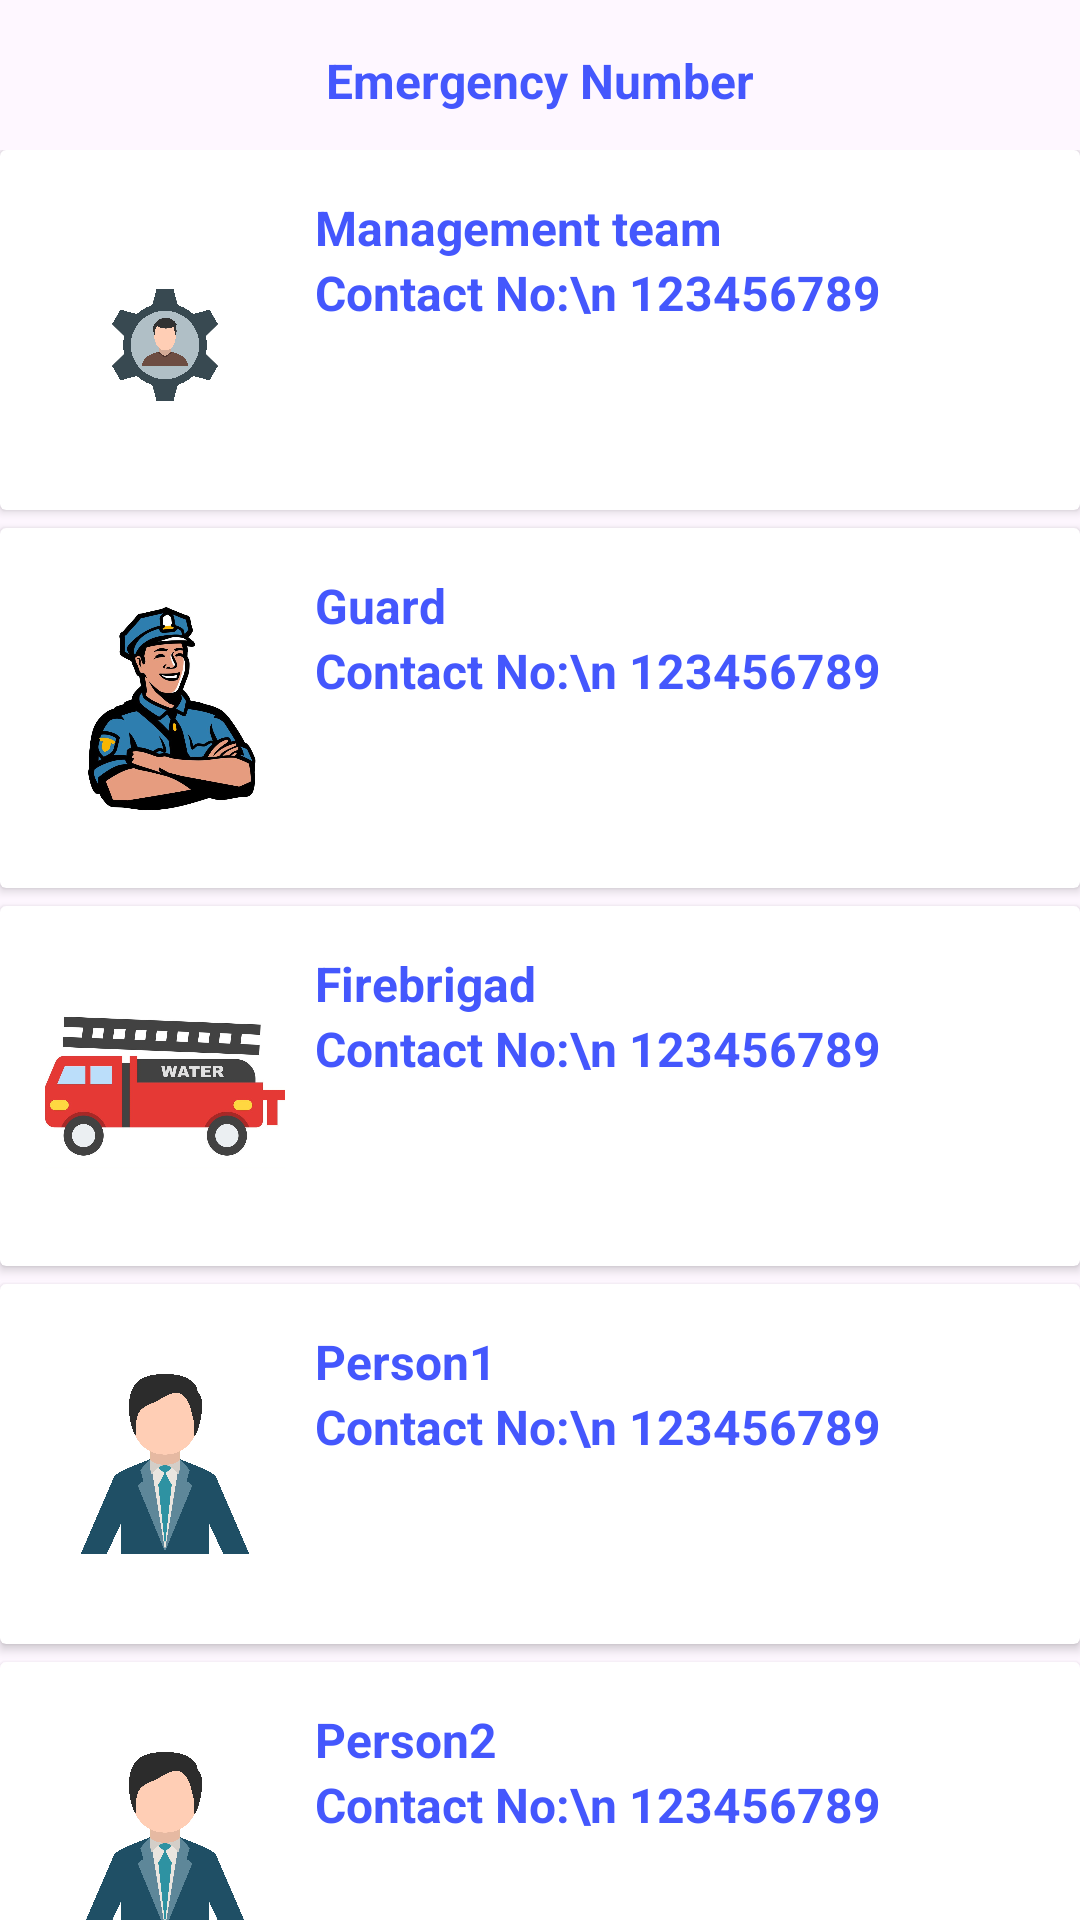

The Android layout XML behind this screen, and the referenced resources:
<!-- AndroidManifest.xml: application theme Theme.MySafety -->
<!-- res/layout/activity_number.xml -->
<?xml version="1.0" encoding="utf-8"?>
<androidx.constraintlayout.widget.ConstraintLayout xmlns:android="http://schemas.android.com/apk/res/android"
    xmlns:app="http://schemas.android.com/apk/res-auto"
    xmlns:tools="http://schemas.android.com/tools"
    android:layout_width="match_parent"
    android:layout_height="match_parent">

    <TextView
        android:id="@+id/textView"
        android:layout_width="wrap_content"
        android:layout_height="wrap_content"
        android:layout_marginTop="16dp"
        android:text="@string/emergency_number"
        android:textColor="@color/lavender"
        android:textSize="16sp"
        android:textStyle="bold"
        app:layout_constraintEnd_toEndOf="parent"
        app:layout_constraintStart_toStartOf="parent"
        app:layout_constraintTop_toTopOf="parent" />

    <androidx.constraintlayout.widget.ConstraintLayout
        android:layout_width="match_parent"
        android:layout_height="match_parent"
        android:layout_marginTop="50dp"
        app:layout_constraintBottom_toBottomOf="parent"
        app:layout_constraintEnd_toEndOf="parent"
        app:layout_constraintStart_toStartOf="parent"
        app:layout_constraintTop_toTopOf="parent">

        <LinearLayout
            android:layout_width="match_parent"
            android:layout_height="match_parent"
            android:orientation="vertical"
            app:layout_constraintBottom_toBottomOf="parent"
            app:layout_constraintEnd_toEndOf="parent"
            app:layout_constraintStart_toStartOf="parent"
            app:layout_constraintTop_toTopOf="parent">

            <androidx.cardview.widget.CardView
                android:layout_width="match_parent"
                android:layout_height="120dp">

                <RelativeLayout
                    android:layout_width="match_parent"
                    android:layout_height="wrap_content"
                    android:padding="15dp">

                    <TextView
                        android:id="@+id/country1"
                        android:layout_width="match_parent"
                        android:layout_height="wrap_content"
                        android:layout_marginStart="10dp"
                        android:layout_toEndOf="@id/imageView1"
                        android:text="Management team"
                        android:textColor="@color/lavender"
                        android:textSize="16sp"
                        android:textStyle="bold" />



                    <TextView
                        android:id="@+id/Helpline1"
                        android:layout_width="match_parent"
                        android:layout_height="wrap_content"
                        android:layout_below="@id/country1"
                        android:layout_marginStart="10dp"
                        android:layout_toEndOf="@id/imageView1"
                        android:text="Contact No:\n 123456789"
                        android:textColor="@color/lavender"
                        android:textSize="16sp"
                        android:textStyle="bold" />


                    <ImageView
                        android:id="@+id/imageView1"
                        android:layout_width="80dp"
                        android:layout_height="50dp"
                        android:layout_marginTop="25dp"
                        android:src="@drawable/img_1" />
                </RelativeLayout>

            </androidx.cardview.widget.CardView>

            <androidx.cardview.widget.CardView
                android:layout_width="match_parent"
                android:layout_height="120dp"
                android:layout_marginTop="6dp">

                <RelativeLayout
                    android:layout_width="match_parent"
                    android:layout_height="wrap_content"
                    android:padding="15dp">

                    <TextView
                        android:id="@+id/country2"
                        android:layout_width="match_parent"
                        android:layout_height="wrap_content"
                        android:layout_marginStart="10dp"
                        android:layout_toEndOf="@id/imageView2"
                        android:text="Guard"
                        android:textColor="@color/lavender"
                        android:textSize="16sp"
                        android:textStyle="bold"
                        tools:ignore="DuplicateIds" />


                    <TextView
                        android:id="@+id/Helpline2"
                        android:layout_width="match_parent"
                        android:layout_height="wrap_content"
                        android:layout_below="@id/country2"
                        android:layout_marginStart="10dp"
                        android:layout_toEndOf="@id/imageView2"
                        android:text="Contact No:\n 123456789"
                        android:textColor="@color/lavender"
                        android:textSize="16sp"
                        android:textStyle="bold"
                        tools:ignore="DuplicateIds" />


                    <ImageView
                        android:id="@+id/imageView2"
                        android:layout_width="80dp"
                        android:layout_height="match_parent"
                        android:src="@drawable/img_4"
                        tools:ignore="DuplicateIds" />
                </RelativeLayout>

            </androidx.cardview.widget.CardView>

            <androidx.cardview.widget.CardView
                android:layout_width="match_parent"
                android:layout_height="120dp"
                android:layout_marginTop="6dp">

                <RelativeLayout
                    android:layout_width="match_parent"
                    android:layout_height="wrap_content"
                    android:padding="15dp">

                    <TextView
                        android:id="@+id/country3"
                        android:layout_width="match_parent"
                        android:layout_height="wrap_content"
                        android:layout_marginStart="10dp"
                        android:layout_toEndOf="@id/imageView3"
                        android:text="Firebrigad"
                        android:textColor="@color/lavender"
                        android:textSize="16sp"
                        android:textStyle="bold"
                        tools:ignore="DuplicateIds" />


                    <TextView
                        android:id="@+id/Helpline"
                        android:layout_width="match_parent"
                        android:layout_height="wrap_content"
                        android:layout_below="@id/country3"
                        android:layout_marginStart="10dp"
                        android:layout_toEndOf="@id/imageView3"
                        android:text="Contact No:\n 123456789"
                        android:textColor="@color/lavender"
                        android:textSize="16sp"
                        android:textStyle="bold"
                        tools:ignore="DuplicateIds" />

                    <ImageView
                        android:id="@+id/imageView3"
                        android:layout_width="80dp"
                        android:layout_height="match_parent"
                        android:src="@drawable/img_5"
                        tools:ignore="DuplicateIds" />
                </RelativeLayout>

            </androidx.cardview.widget.CardView>

            <androidx.cardview.widget.CardView
                android:layout_width="match_parent"
                android:layout_height="120dp"
                android:layout_marginTop="6dp">

                <RelativeLayout
                    android:layout_width="match_parent"
                    android:layout_height="match_parent"
                    android:padding="15dp">

                    <TextView
                        android:id="@+id/country4"
                        android:layout_width="match_parent"
                        android:layout_height="wrap_content"
                        android:layout_marginStart="10dp"
                        android:layout_toEndOf="@id/imageView4"
                        android:text="Person1"
                        android:textColor="@color/lavender"
                        android:textSize="16sp"
                        android:textStyle="bold"
                        tools:ignore="DuplicateIds" />



                    <TextView
                        android:id="@+id/Helpline4"
                        android:layout_width="match_parent"
                        android:layout_height="wrap_content"
                        android:layout_below="@id/country4"
                        android:layout_marginStart="10dp"
                        android:layout_toEndOf="@id/imageView4"
                        android:text="Contact No:\n 123456789"
                        android:textColor="@color/lavender"
                        android:textSize="16sp"
                        android:textStyle="bold"
                        tools:ignore="DuplicateIds" />

                    <ImageView
                        android:id="@+id/imageView4"
                        android:layout_width="80dp"
                        android:layout_height="match_parent"
                        android:src="@drawable/img_6"
                        tools:ignore="DuplicateIds" />
                </RelativeLayout>

            </androidx.cardview.widget.CardView>

            <androidx.cardview.widget.CardView
                android:layout_width="match_parent"
                android:layout_height="120dp"
                android:layout_marginTop="6dp">

                <RelativeLayout
                    android:layout_width="match_parent"
                    android:layout_height="120dp"
                    android:padding="15dp">

                    <TextView
                        android:id="@+id/country5"
                        android:layout_width="match_parent"
                        android:layout_height="wrap_content"
                        android:layout_marginStart="10dp"
                        android:layout_toEndOf="@id/imageView5"
                        android:text="Person2"
                        android:textColor="@color/lavender"
                        android:textSize="16sp"
                        android:textStyle="bold"
                        tools:ignore="DuplicateIds" />


                    <TextView
                        android:id="@+id/Helpline5"
                        android:layout_width="match_parent"
                        android:layout_height="wrap_content"
                        android:layout_below="@id/country5"
                        android:layout_marginStart="10dp"
                        android:layout_toEndOf="@id/imageView5"
                        android:text="Contact No:\n 123456789"
                        android:textColor="@color/lavender"
                        android:textSize="16sp"
                        android:textStyle="bold"
                        tools:ignore="DuplicateIds" />

                    <ImageView
                        android:id="@+id/imageView5"
                        android:layout_width="80dp"
                        android:layout_height="match_parent"
                        android:src="@drawable/img_6"
                        tools:ignore="DuplicateIds" />
                </RelativeLayout>

            </androidx.cardview.widget.CardView>

        </LinearLayout>
    </androidx.constraintlayout.widget.ConstraintLayout>

</androidx.constraintlayout.widget.ConstraintLayout>
<!-- resources referenced by this layout -->
<resources>
  <color name="lavender">#4457FD</color>
  <!-- drawable img_1: png bitmap (drawable, 896627 bytes) -->
  <!-- drawable img_4: png bitmap (drawable, 362565 bytes) -->
  <!-- drawable img_5: png bitmap (drawable, 158438 bytes) -->
  <!-- drawable img_6: png bitmap (drawable, 1020715 bytes) -->
  <string name="emergency_number">Emergency Number</string>
  <style name="Theme.MySafety" parent="Base.Theme.MySafety" />
  <style name="Base.Theme.MySafety" parent="Theme.Material3.DayNight.NoActionBar">
         <item name="colorPrimary">@color/black</item>
      </style>
  <color name="black">#FF000000</color>
</resources>
